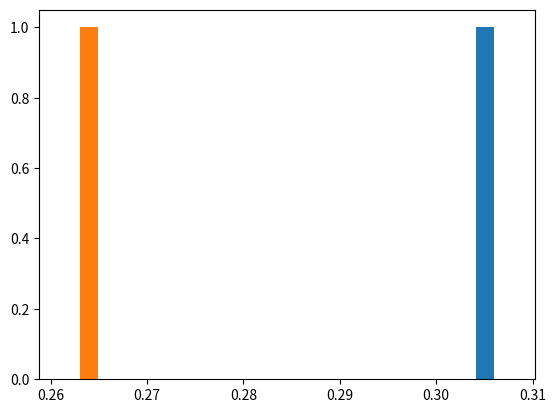

Write the Python code that produced this figure.
import matplotlib.pyplot as plt 
import numpy as np
a=np.random.rand(1,2)

plt.hist(a)
plt.show()